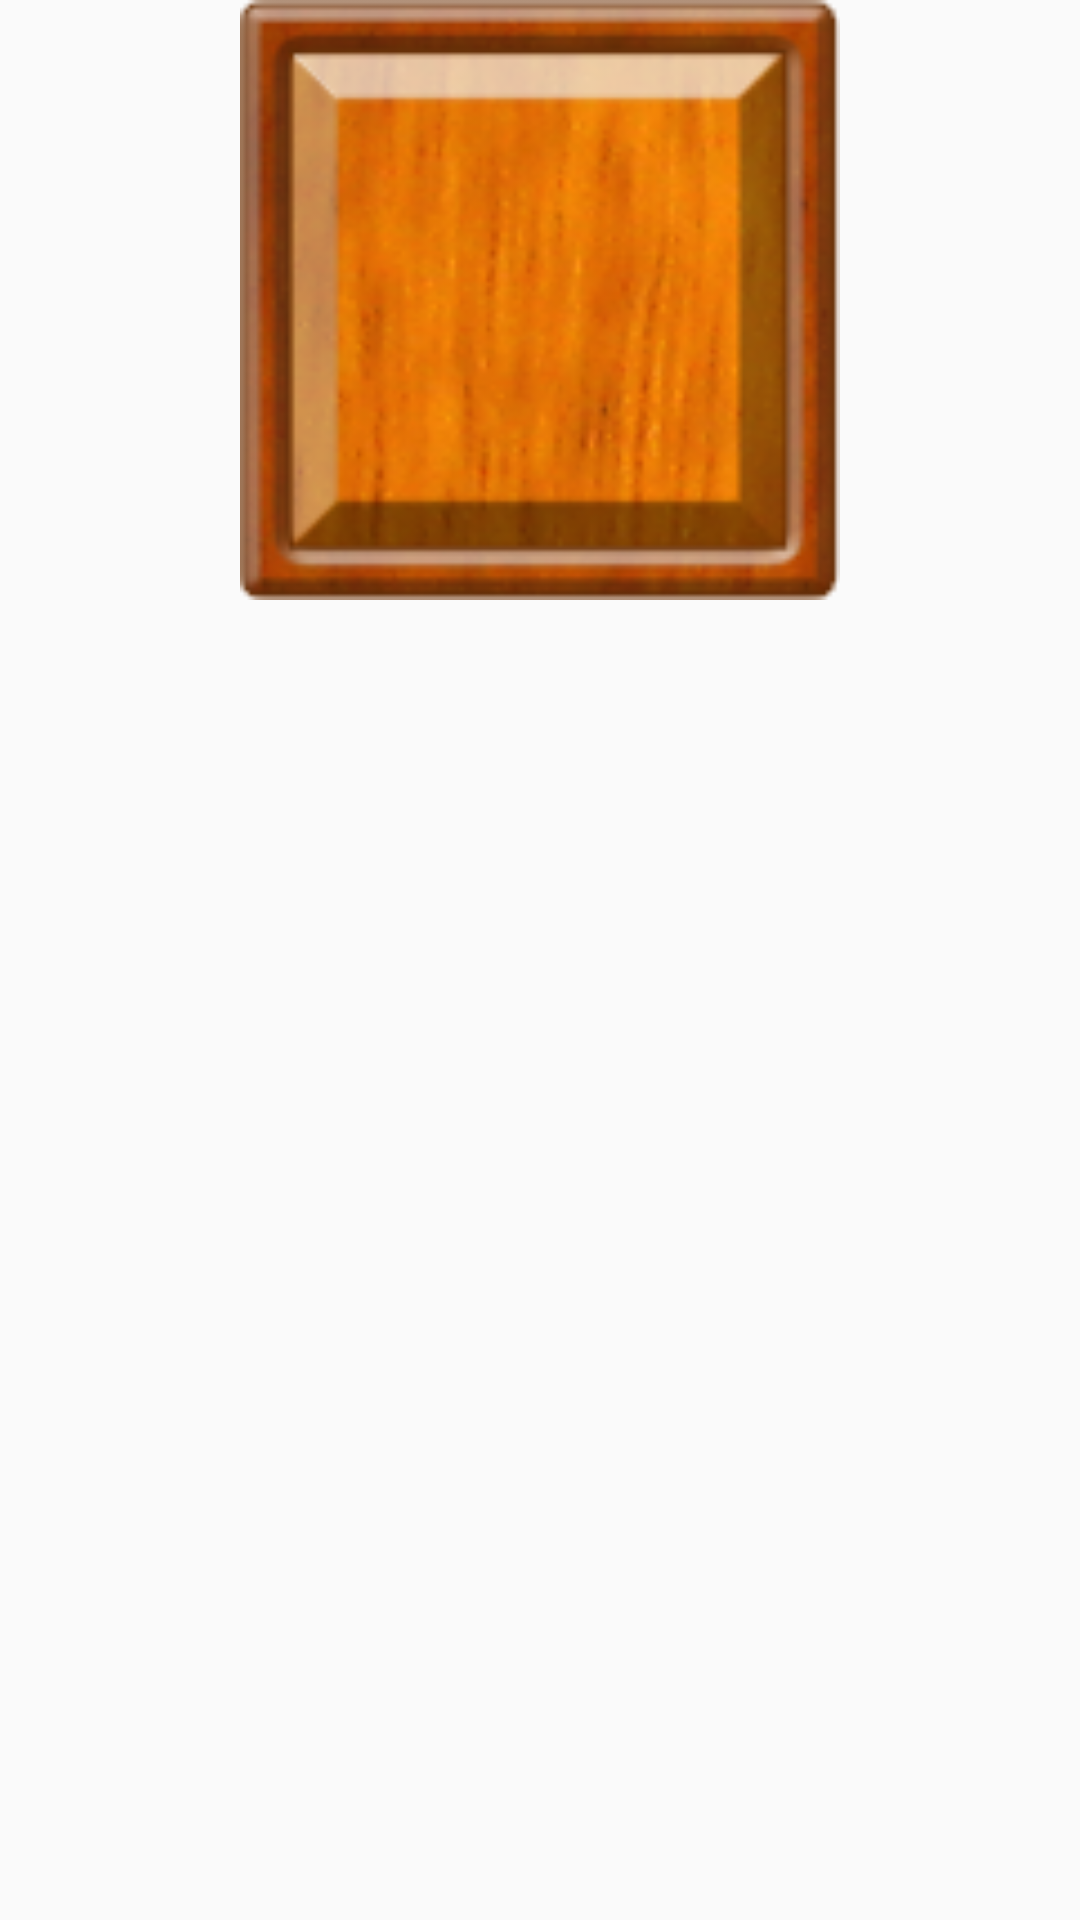

Android layout source for this screen:
<!-- AndroidManifest.xml: application theme My.Theme -->
<!-- res/layout/picture_list_item.xml -->
<android.support.constraint.ConstraintLayout xmlns:android="http://schemas.android.com/apk/res/android"
    android:layout_width="fill_parent"
    android:layout_height="fill_parent"
    xmlns:app="http://schemas.android.com/apk/res-auto"
    android:orientation="horizontal">

    <ImageView
        android:id="@+id/picture_image"
        app:layout_constraintLeft_toLeftOf="parent"
        app:layout_constraintRight_toRightOf="parent"
        android:layout_width="200dp"
        android:layout_height="200dp"
        android:layout_marginBottom="5dp"
        android:layout_marginLeft="5dp"
        android:layout_marginRight="5dp"
        android:layout_marginTop="5dp"
        android:src="@drawable/cell" />

</android.support.constraint.ConstraintLayout>
<!-- resources referenced by this layout -->
<resources>
  <!-- drawable cell: png bitmap (drawable, 32279 bytes) -->
  <style name="My.Theme" parent="@style/Theme.AppCompat.DayNight.NoActionBar">
          <item name="android:windowNoTitle">true</item>
          <item name="android:windowActionBar">false</item>
          <item name="android:windowFullscreen">true</item>
          <item name="android:windowContentOverlay">@null</item>
      </style>
</resources>
